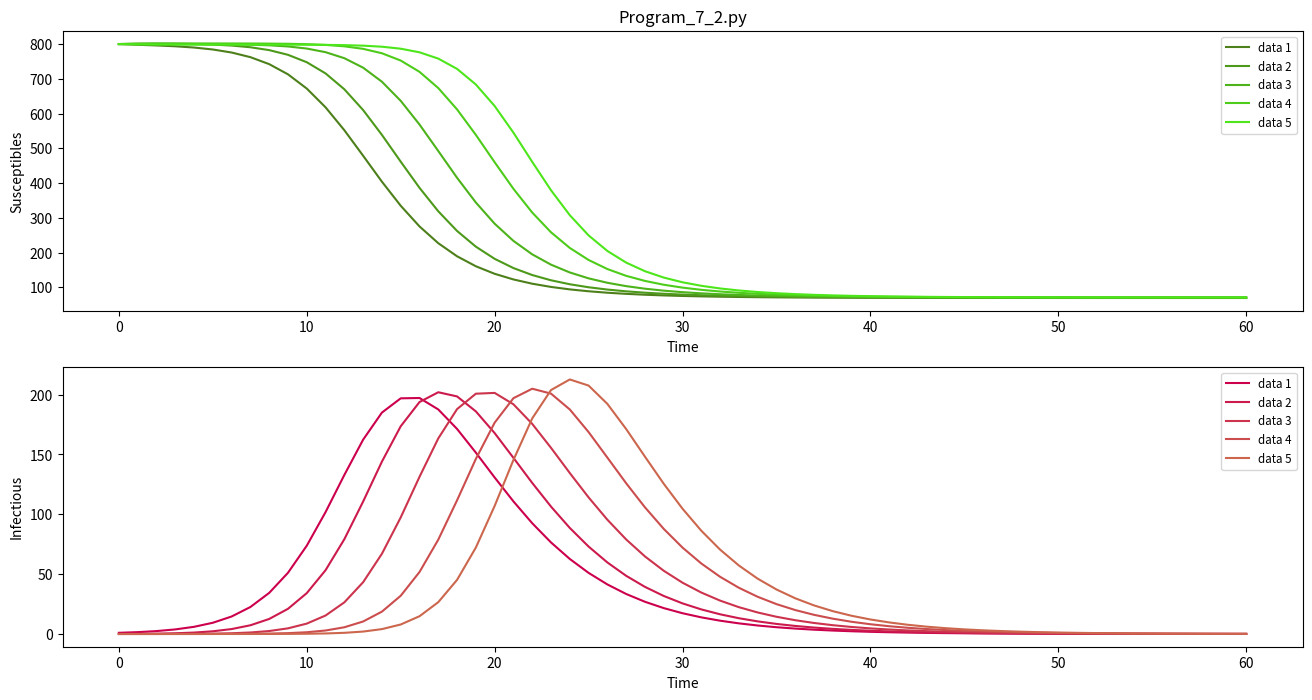

Write the Python code that produced this figure.
#!/usr/bin/env python3

####################################################################
###    This is the PYTHON version of program 7.2 from page 242 of  #
### "Modeling Infectious Disease in humans and animals"            #
### by Keeling & Rohani.										   #
###																   #
### It is the SIR epidemic in a metapopulationFor simplicity births#
### and deaths have been ignored, and we work with numbers of      #
### individuals.                                                   #
### Y[i][j] refers to infected individual who are currently in i   #
### but live in j..                                                #
####################################################################

###################################
### Written by Ilias Soumpasis    #
### [email redacted]	  #
###################################

# Environment Preparation
import scipy.integrate as spi
import numpy as np
import pylab as pl
from matplotlib.font_manager import FontProperties as fmp

# Parameters
n=5
beta=1.0*np.ones(n);
gamma=0.3*np.ones(n);
N0=np.zeros(n*n);
X0=np.zeros(n*n);
for i in np.arange(0,n*n,n+1):
	N0[i]=1000.0
	X0[i]=800.0

Y0=np.zeros(n*n); Y0[0]=1.0;
ND=MaxTime=60.
TS=1.0

l=np.zeros((n,n));r=np.zeros((n,n))
for i in range(n):
	for j in range(n):
		if abs(i-j)==1:
			l[i][j]=0.1
r=2*np.ones((n,n)); r=r-np.diag(np.diag(r));

INPUT0=np.hstack((X0,Y0,N0))
INPUT = np.zeros((3*n*n))
for i in range(n*n):
	INPUT[3*i]=INPUT0[i]
	INPUT[1+3*i]=INPUT0[n*n+i]
	INPUT[2+3*i]=INPUT0[2*n*n+i]

# Model Definition
def diff_eqs(INP,t):
	'''The main set of equations'''
	Y=np.zeros((3*n*n))
	V = INP
	sumY=np.zeros(n)
	sumN=np.zeros(n)

	## Calculate number currently in Subpopulation i
	for i in range(n):
		sumY[i]=0.0;sumN[i]=0.0
		for j in range(n):
			k=3*(j+i*n);
			sumN[i]+=V[2+k];
			sumY[i]+=V[1+k];

	## Set all rates to zeros
	for i in range(n):
		for j in range(n):
			k=3*(j+i*n);
			Y[k]=0; Y[1+k]=0; Y[2+k]=0

	for i in range(n):
		for j in range(n):
			## Calculate the rates
			k = 3 * (j+i*n)
			K = 3 * (i+j*n)
			h = 3 * (i+i*n)
			H = 3 * (j+j*n)

			Y[k] -= (beta[i]*V[k]*(sumY[i]/sumN[i]))
			Y[k+1] += (beta[i]*V[k]*(sumY[i]/sumN[i]))
			Y[k+1] -= (gamma[i]*V[k+1])

			## Movement
			Y[h] += r[j][i]*V[K]
			Y[h] -= l[j][i]*V[h]

			Y[h+1] += r[j][i]*V[K+1]
			Y[h+1] -= l[j][i]*V[h+1]

			Y[h+2] += r[j][i]*V[K+2]
			Y[h+2] -= l[j][i]*V[h+2]

			Y[k] += l[i][j]*V[H]
			Y[k] -= r[i][j]*V[k]

			Y[1+k] += l[i][j]*V[1+H]
			Y[1+k] -= r[i][j]*V[1+k]

			Y[2+k] += l[i][j]*V[2+H]
			Y[2+k] -= r[i][j]*V[2+k]
	return Y   # For odeint

# Model Run
t_start = 0.0; t_end = ND; t_inc = TS
t_range = np.arange(t_start, t_end+t_inc, t_inc)
t_course = spi.odeint(diff_eqs,INPUT,t_range)
tc = t_course

### Plotting
pl.figure(figsize=(16, 8))
totalS=np.zeros((len(tc),5))
totalI=np.zeros((len(tc),5))

for i in range(n):
	for j in range(n):
		k=3*(j+i*n);
		totalS[:,i]+=tc[:,k]
		totalI[:,i]+=tc[:,k+1]


#print len(totalS)
pl.subplot(211)
for i in range(5):
	pl.plot(t_range,totalS[:,i], label=('data %s' %(i+1)), color=(0.3,i/10.+0.5,0.1))
pl.xlabel('Time')
pl.ylabel('Susceptibles')
pl.legend(loc=1,prop = fmp(size='smaller'))
pl.title("Program_7_2.py")
pl.subplot(212)
for i in range(5):
	pl.plot(t_range,totalI[:,i], label=('data %s' %(i+1)), color=(0.8,i/10.+0.,0.3))
pl.xlabel('Time')
pl.ylabel('Infectious')
pl.legend(loc=1,prop = fmp(size='smaller'))
pl.savefig("Program_7_2.png")
pl.show()
